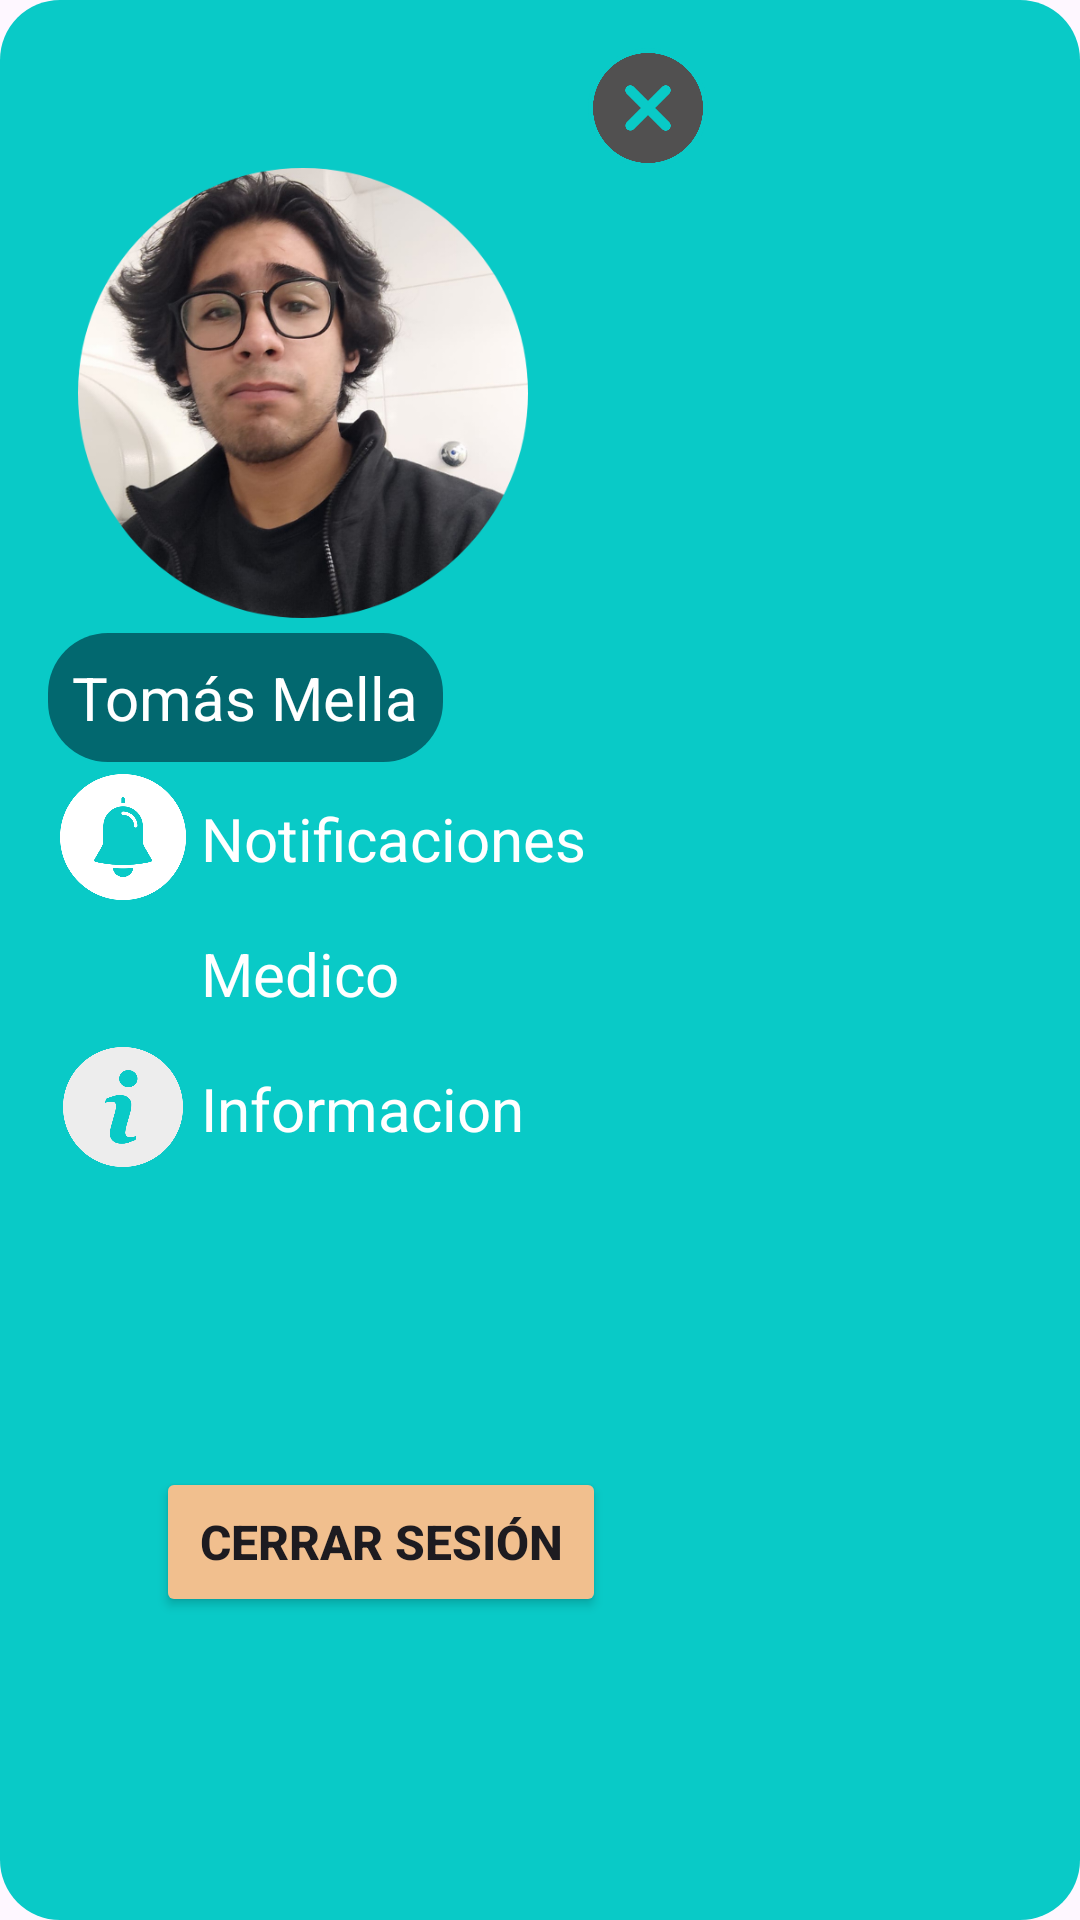

Reconstruct the res/layout file that produces this screen, plus the resources it refers to.
<!-- AndroidManifest.xml: application theme Theme.Props -->
<!-- res/layout/custom_menu_layout.xml -->
<LinearLayout xmlns:android="http://schemas.android.com/apk/res/android"
    xmlns:tools="http://schemas.android.com/tools"
    android:layout_width="250dp"
    android:layout_height="550dp"
    android:background="@drawable/menu_background"
    android:orientation="vertical"
    android:backgroundTint="#09CAC7"
    android:padding="16dp">

    <ImageButton
        android:id="@+id/salir"
        android:layout_width="40dp"
        android:layout_height="40dp"
        android:layout_marginLeft="180dp"
        android:background="@drawable/button_mas"
        android:backgroundTint="#09CAC7"
        android:contentDescription="Botón con imagen"
        android:scaleType="centerInside"
        android:src="@drawable/cross"
        tools:ignore="MissingConstraints,TouchTargetSizeCheck" />

    <ImageView
        android:id="@+id/avatarImageView"
        android:layout_width="150dp"
        android:layout_height="150dp"
        android:layout_marginLeft="10dp"
        android:layout_marginTop="0dp"
        android:background="@drawable/circuas_avatar"
        android:scaleType="centerCrop"
        android:src="@drawable/avatar" />

    <TextView
        android:id="@+id/name"
        android:layout_width="wrap_content"
        android:layout_height="wrap_content"
        android:background="@drawable/rutina_curves"
        android:backgroundTint="#02686F"
        android:layout_marginTop="5dp"
        android:text="Tomás Mella"
        android:textSize="20sp"
        android:textColor="#FFFFFF"
        android:padding="8dp" />

    <RelativeLayout
        android:layout_width="180dp"
        android:layout_height="50dp">

        <ImageView
            android:id="@+id/notiImageView"
            android:layout_width="50dp"
            android:layout_height="50dp"
            android:padding="4dp"
            android:src="@drawable/noti"/>

        <TextView
            android:id="@+id/option1"
            android:layout_marginTop="12dp"
            android:layout_marginLeft="51dp"
            android:layout_width="wrap_content"
            android:layout_height="wrap_content"
            android:textSize="20sp"
            android:text="Notificaciones"
            android:textColor="#FFFFFF"/>
    </RelativeLayout>

    <RelativeLayout
        android:layout_width="180dp"
        android:layout_height="40dp">

        <ImageView
            android:id="@+id/medicalImageView"
            android:layout_width="50dp"
            android:layout_height="50dp"
            android:src="@drawable/medical" />

        <TextView
            android:id="@+id/option2"
            android:layout_marginTop="7dp"
            android:layout_marginLeft="51dp"
            android:layout_width="wrap_content"
            android:layout_height="wrap_content"
            android:textSize="20sp"
            android:text="Medico"
            android:textColor="#FFFFFF" />
    </RelativeLayout>

    <RelativeLayout
        android:layout_width="180dp"
        android:layout_height="70dp">

        <ImageView
            android:id="@+id/infoImageView"
            android:layout_width="50dp"
            android:layout_height="50dp"
            android:padding="5dp"
            android:src="@drawable/info" />

        <TextView
            android:id="@+id/option3"
            android:layout_marginTop="12dp"
            android:layout_marginLeft="51dp"
            android:layout_width="wrap_content"
            android:layout_height="wrap_content"
            android:textSize="20sp"
            android:text="Informacion"
            android:textColor="#FFFFFF" />
    </RelativeLayout>

    <Button
        android:id="@+id/cerrarSesion"
        android:layout_width="150dp"
        android:layout_height="50dp"
        android:layout_marginLeft="36dp"
        android:layout_marginTop="75dp"
        android:backgroundTint="#F1BF8E"
        android:textStyle="bold"
        android:text="Cerrar Sesión"
        android:textSize="16sp" />

</LinearLayout>
<!-- resources referenced by this layout -->
<resources>
  <!-- drawable avatar: png bitmap (drawable, 301993 bytes) -->
  <!-- drawable button_mas (drawable) -->
  <?xml version="1.0" encoding="utf-8"?>
  <shape xmlns:android="http://schemas.android.com/apk/res/android">
      <solid android:color="#AA6699"/>
      <corners android:radius="20dp"/>
  </shape>
  <!-- drawable circuas_avatar (drawable) -->
  <?xml version="1.0" encoding="utf-8"?>
  <shape xmlns:android="http://schemas.android.com/apk/res/android">
      <solid android:color="@color/black"/>
      <corners android:radius="300dp"/>
  
  </shape>
  <!-- drawable cross: png bitmap (drawable, 16658 bytes) -->
  <!-- drawable info: png bitmap (drawable, 18217 bytes) -->
  <!-- drawable menu_background (drawable) -->
  <shape xmlns:android="http://schemas.android.com/apk/res/android">
      <solid android:color="#333333" />
      <corners android:radius="20dp"/>
  </shape>
  <!-- drawable noti: png bitmap (drawable, 15455 bytes) -->
  <!-- drawable rutina_curves (drawable) -->
  <?xml version="1.0" encoding="utf-8"?>
  <shape xmlns:android="http://schemas.android.com/apk/res/android">
      <solid android:color="#025377"/>
      <corners android:radius="20dp"/>
  </shape>
  <style name="Theme.Props" parent="Base.Theme.Props" />
  <style name="Base.Theme.Props" parent="Theme.Material3.DayNight.NoActionBar">
          
          
      </style>
  <!-- not gathered from this repository: default colours our renderer supplied (Android Studio template values) -->
  <color name="black">#FF000000</color>
</resources>
